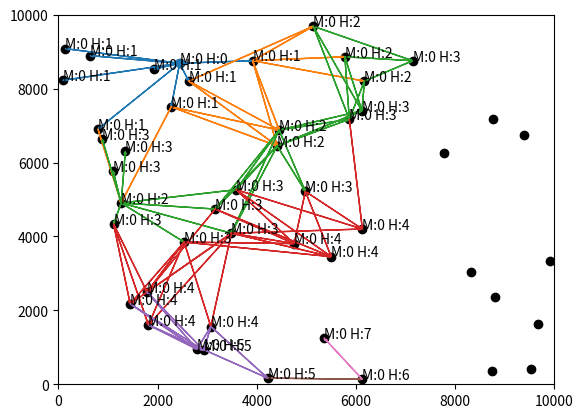

Generate this figure with matplotlib:
import numpy as np
import math
import matplotlib.pyplot as plt
from matplotlib.cm import get_cmap

import random

name = "tab10"
cmap = get_cmap(name)  # type: matplotlib.colors.ListedColormap
colors = cmap.colors  # type: list

plot = True
#cooperation = True

number_of_nodes = 50
nodes = []
messages = []
area = 10000
min_dist = 100
radio_range = 3000
rx_threshold = 2e-7
M = 3

class Node:
    def __init__(self,x,y,pwr) -> None:
        self.x = x
        self.y = y
        self.pwr = pwr
        self.messages = []
        self.tx_slots =[]

class Message:
    def __init__(self,hops,index,sent) -> None:
        self.sender = Node
        self.index = index
        self.hops = hops
        self.sent = sent
        self.nodes = []

def create_nodes(num):
    for i in range(num):
        y = random.randint(0,area)
        x = random.randint(0,area)
        try:
            for node2 in nodes:
                    dist = (math.sqrt((node2.x-x)**2+(node2.y-y)**2))
                    if dist<=min_dist:
                        y = random.randint(0,area)
                        x = random.randint(0,area)
                        raise Exception
        except Exception:
            continue

        node_ = Node(x,y,15)
        nodes.append(node_)
        i += 1

def test_nodes1():
    node1 = Node(1500,1500,1)
    node2 = Node(4500,4500,3)
    node3 = Node(3000,3000,2)
    node4 = Node(3500,2500,4)
    node5 = Node(4500,3500,5)
    node6 = Node(2500,2500,5)
    nodes.append(node1)
    nodes.append(node2)
    nodes.append(node3)
    nodes.append(node4)
    nodes.append(node5)
    nodes.append(node6)

def test_nodes2():
    node1 = Node(1500,1500,1)
    node2 = Node(3500,3500,3)
    node3 = Node(2500,2500,2)
    node4 = Node(20,2000,4)
    #node5 = Node(45,35,5)
    #node6 = Node(25,25,5)
    nodes.append(node1)
    nodes.append(node2)
    nodes.append(node3)
    nodes.append(node4)
    #nodes.append(node5)
    #nodes.append(node6)

def in_range(node1,node2):
    dist = (math.sqrt((node1.x-node2.x)**2+(node1.y-node2.y)**2))
    if dist<radio_range:
        return True
    else:
        return False

def dist(node1,node2):
    return (math.sqrt((node1.x-node2.x)**2+(node1.y-node2.y)**2))

def draw_arrow(tx,rx,color_index):
   offset = 0
   dx1 =(rx.x-tx.x)
   dy1 =(rx.y-tx.y)
   alpha = math.atan2(dy1,dx1)
   if alpha < 0:
       alpha += 2*math.pi

   dx =  dx1-math.cos(alpha)*offset*np.sign(rx.x-tx.x)
   dy =  dy1-math.sin(alpha)*offset*np.sign(rx.y-tx.y)
   if plot == True:
        plt.arrow(tx.x,tx.y,dx,dy,head_width = area/200,color = colors[color_index%len(colors)],length_includes_head = True)

def add_message(node,id,slot):
    msg = Message(0,id,0)
    messages.append(msg)
    while len(msg.nodes)<slot+1:
        lst = []
        msg.nodes.append(lst)
    msg.nodes[slot].append(node)
    node.messages.append(msg)
    node.tx_slots.append(slot)
    if plot == True:
        circle1 = plt.Circle((node.x,node.y),area/90,fill = True)
        circle = plt.Circle((node.x,node.y),area/90,fill = True)
        ax.add_patch(circle1)
        ax.add_patch(circle)

def receive3(hops,rx):
    noise = rx_threshold
    rx_power = 0.0
    rx_message = 0
    final_tx_nodes = []
    #Tarkasta, ettei vastaanottaja lähetä samainaikaisesti
    if hops not in rx.tx_slots:
        for message in messages:
            tx_nodes = []
            if len(message.nodes)<= hops+1 :
                message.nodes.append([])
            power = 0.0
            for node in message.nodes[hops]:
                if in_range(node,rx):
                    r = (math.sqrt((node.x-rx.x)**2+(node.y-rx.y)**2))
                    if r>0:
                        if message not in rx.messages:
                                power =+ node.pwr/(4*math.pi*(r*r))
                                tx_nodes.append(node)
                        if message in rx.messages:
                            noise = node.pwr/(4*math.pi*(r*r))
    

            #Valitaan uusi lähettäjien joukko, jos vastaanottoteho on riittävä
            if power>(noise+rx_power):
                noise = noise + rx_power
                rx_power = power
                final_tx_nodes = tx_nodes.copy()
                tx_nodes.clear()
                rx_message = message
                power = 0

        if(rx_power<noise):    
            final_tx_nodes.clear()

    if len(final_tx_nodes)>0:
        if rx_power>noise:
            rx_message.nodes[hops+1].append(rx)
            rx.messages.append(rx_message)
            rx.tx_slots.append(hops+1)
            for node in final_tx_nodes:
                draw_arrow(node,rx,hops)

        

def add_info():
    if plot == True:
        for node in nodes:
            i = 0
            for message in node.messages:
                if len(node.tx_slots)>0:
                    if len(node.tx_slots)>i:
                        text='M:{} H:{}'.format(message.index,node.tx_slots[i])
                        plt.annotate(text,(node.x+0.5,node.y+i*area/70))
                i=i+1

def add_n_messages(count,same_slot):
    if same_slot == True:
        for i in range(0,count):
            add_message(nodes[i],i,0)
    if same_slot == False:
         for i in range(0,count):
            add_message(nodes[i],i,i)            

def calculate_recieved(n_messages,nodes):
    received = 0
    for node in nodes:
        received = received + len(node.tx_slots)
    return received/(n_messages*len(nodes))

def random_test():
    create_nodes()
    for node in nodes:
        if plot == True:
            plt.scatter(node.x,node.y,color= 'k')
    add_n_messages(2,True)
    for i in range(0,20):
                for node in nodes:
                    receive3(i,node)
    add_info()
    if plot == True:
        plt.xlim(0,area)
        plt.ylim(0,area)

def scatter_nodes():
    for node in nodes:
        if plot == True:
            plt.scatter(node.x,node.y,color= 'k')

def received():
    res = []
    for j in range(1,20):
        for i in range(0,10):
            nodes.clear()
            messages.clear()
            create_nodes()
            scatter_nodes()
            add_n_messages(j,False)
            for i in range(0,20):
                for node in nodes:
                    receive3(i,node,True)

            res1 = calculate_recieved(j,nodes)
            res.append(res1)
            add_info()
            if plot == True:
                plt.xlim(0,area)
                plt.ylim(0,area)
                plt.show()
    plt.bar(range(len(res)),res)
    plt.show()


fig,ax = plt.subplots()
create_nodes(number_of_nodes)
scatter_nodes()
add_message(nodes[1],0,0)
for i in range(0,10):
    for node in nodes:
        receive3(i,node)
add_info()
if plot == True:
    plt.xlim(0,area)
    plt.ylim(0,area)
    plt.show()
print(calculate_recieved(1,nodes))
